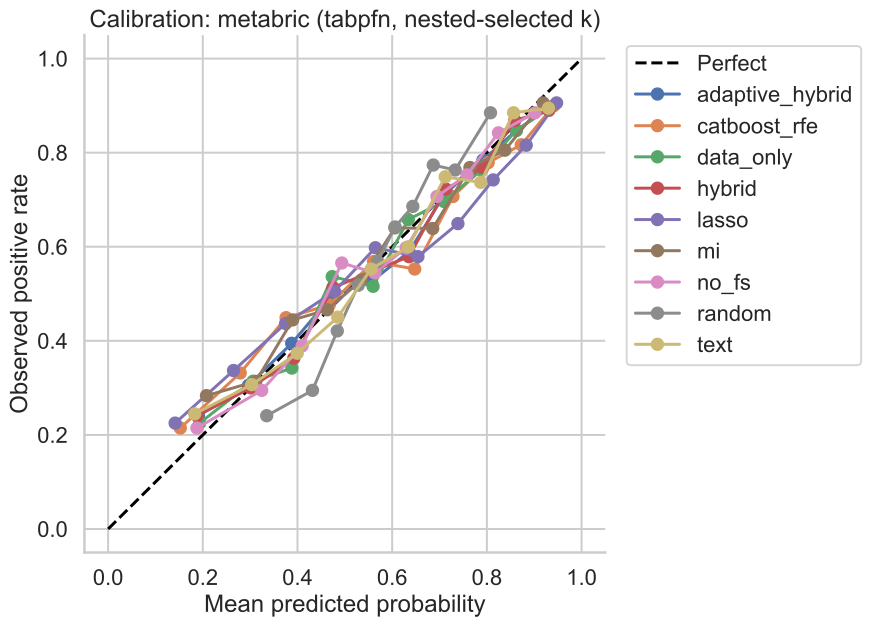

The table this chart was drawn from, first rows:
dataset, method, mean_prob, observed
metabric, adaptive_hybrid, 0.1907, 0.2408
metabric, adaptive_hybrid, 0.2965, 0.3053
metabric, adaptive_hybrid, 0.3878, 0.3947
metabric, adaptive_hybrid, 0.4744, 0.4974
metabric, adaptive_hybrid, 0.5564, 0.5263
metabric, adaptive_hybrid, 0.6357, 0.5895
metabric, adaptive_hybrid, 0.7109, 0.712
metabric, adaptive_hybrid, 0.7917, 0.7842
metabric, adaptive_hybrid, 0.8622, 0.8474
metabric, adaptive_hybrid, 0.9314, 0.8953
metabric, catboost_rfe, 0.1525, 0.2147
metabric, catboost_rfe, 0.279, 0.3316
metabric, catboost_rfe, 0.3759, 0.4492
metabric, catboost_rfe, 0.4672, 0.4764
metabric, catboost_rfe, 0.5607, 0.5684
metabric, catboost_rfe, 0.6476, 0.5526
metabric, catboost_rfe, 0.7284, 0.7068
metabric, catboost_rfe, 0.8028, 0.7789
metabric, catboost_rfe, 0.8727, 0.8168
metabric, catboost_rfe, 0.9415, 0.9
metabric, data_only, 0.1933, 0.2251
metabric, data_only, 0.3063, 0.3141
metabric, data_only, 0.3881, 0.3421
metabric, data_only, 0.4733, 0.5365
metabric, data_only, 0.5596, 0.516
metabric, data_only, 0.6339, 0.6579
metabric, data_only, 0.7093, 0.6963
metabric, data_only, 0.7881, 0.7632
metabric, data_only, 0.862, 0.8474
metabric, data_only, 0.9331, 0.8953
metabric, hybrid, 0.1879, 0.2408
metabric, hybrid, 0.3012, 0.3
metabric, hybrid, 0.3923, 0.3632
metabric, hybrid, 0.4752, 0.5131
metabric, hybrid, 0.5565, 0.5474
metabric, hybrid, 0.6355, 0.5789
metabric, hybrid, 0.7134, 0.7225
metabric, hybrid, 0.7915, 0.7684
metabric, hybrid, 0.859, 0.8684
metabric, hybrid, 0.9309, 0.8901
metabric, lasso, 0.1415, 0.2251
metabric, lasso, 0.2648, 0.3368
metabric, lasso, 0.3749, 0.4368
metabric, lasso, 0.4782, 0.5052
metabric, lasso, 0.5645, 0.5979
metabric, lasso, 0.6544, 0.5789
metabric, lasso, 0.7389, 0.6492
metabric, lasso, 0.8133, 0.7421
metabric, lasso, 0.8831, 0.8158
metabric, lasso, 0.9472, 0.9058
metabric, mi, 0.2078, 0.2835
metabric, mi, 0.3119, 0.3138
metabric, mi, 0.3897, 0.4444
metabric, mi, 0.4629, 0.466
metabric, mi, 0.5345, 0.5288
metabric, mi, 0.6058, 0.6402
metabric, mi, 0.6856, 0.6387
metabric, mi, 0.7642, 0.7684
metabric, mi, 0.838, 0.8053
metabric, mi, 0.919, 0.9058
... 30 more rows
